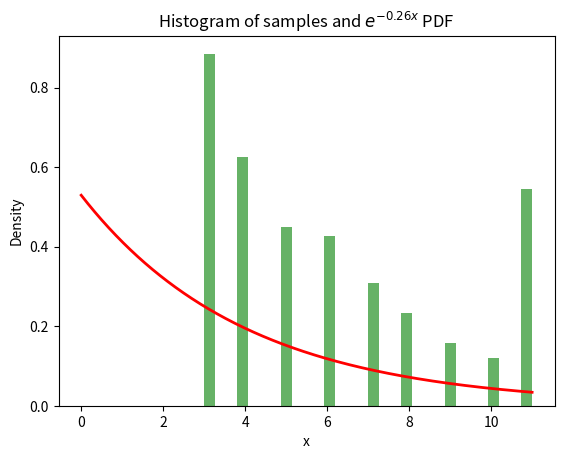

The matplotlib source for this figure: (Note: this script raises an exception after producing the figure.)
import numpy as np
import matplotlib.pyplot as plt

# 参数
lambda_val = 0.25  # 指数分布的参数
scale = 1 / lambda_val  # scale是1/λ

# 生成样本，假设生成1000个数据点
sample_size = 1000
samples = np.random.exponential(scale, sample_size)+3
# 取整
samples = np.floor(samples).astype(int)
# set the range between 3 and 10
samples = np.clip(samples, 3, 11)
# 随机从samples中采样一个值
print(samples)
# 可视化生成的分布
plt.hist(samples, bins=30, density=True, alpha=0.6, color='g')

# 画出理论的概率密度函数
x = np.linspace(0, np.max(samples), 1000)
y = lambda_val * np.exp(-lambda_val * (x-3))
plt.plot(x, y, 'r-', lw=2)

plt.title(r'Histogram of samples and $e^{-0.26x}$ PDF')
plt.xlabel('x')
plt.ylabel('Density')
plt.show()
# save
save_path = '/home/<user>/ailab/scxlab0066/SocialScience/exponential.png'
plt.savefig(save_path)